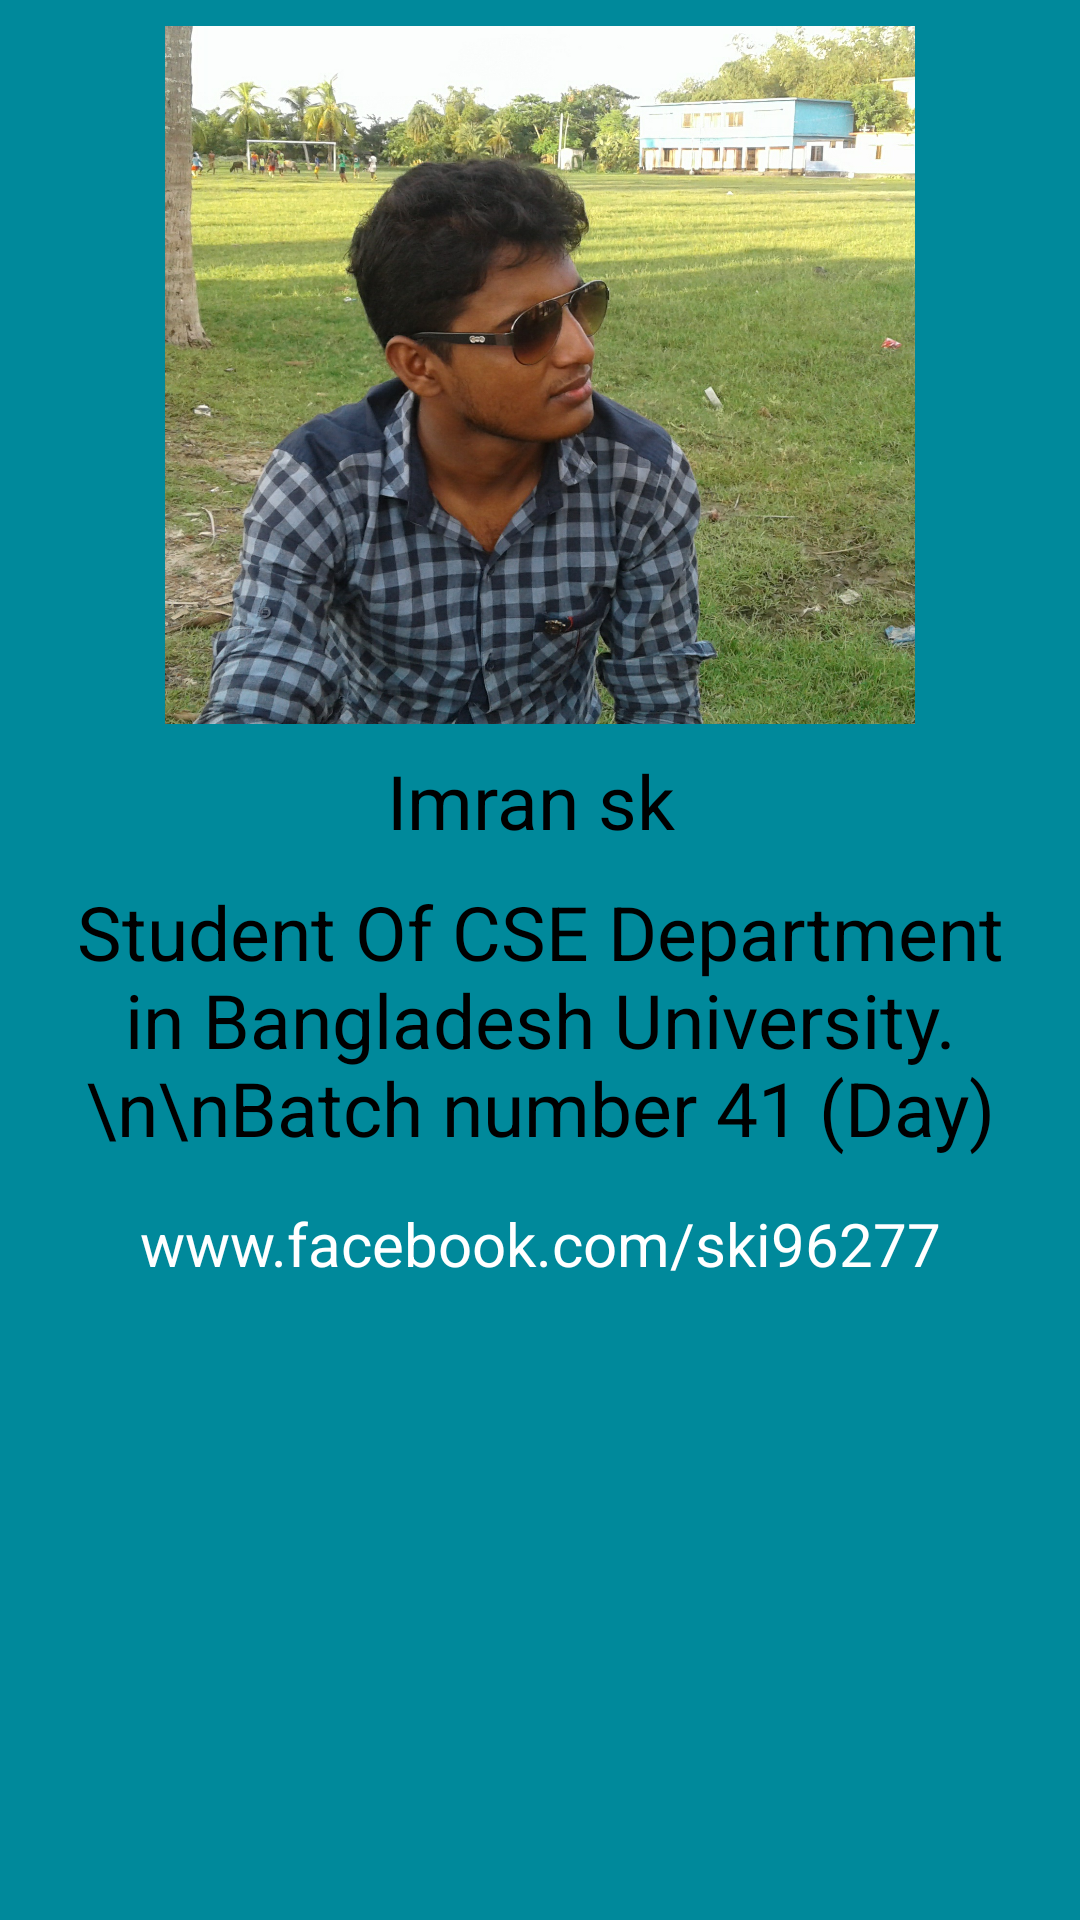

The Android layout XML behind this screen, and the referenced resources:
<!-- AndroidManifest.xml: application theme AppTheme -->
<!-- res/layout/activity_about.xml -->
<?xml version="1.0" encoding="utf-8"?>
<LinearLayout
    xmlns:android="http://schemas.android.com/apk/res/android"
    xmlns:app="http://schemas.android.com/apk/res-auto"
    xmlns:tools="http://schemas.android.com/tools"
    android:layout_width="match_parent"
    android:layout_height="match_parent"
    android:background="#00899B"
    android:orientation="vertical"
    tools:context="com.example.imransk.buproject1.Activity.AboutActivity">

    <ImageView
        android:layout_width="250sp"
        android:layout_height="250sp"
        android:layout_gravity="center"
        android:src="@drawable/imran"
        />

    <TextView
        android:layout_width="match_parent"
        android:layout_height="wrap_content"
        android:gravity="center"
        android:text="Imran sk "
        android:textColor="#000"
        android:textSize="25sp"/>

    <TextView
        android:layout_width="match_parent"
        android:layout_height="wrap_content"
        android:layout_marginTop="10sp"
        android:gravity="center"
        android:text="Student Of CSE Department in Bangladesh University.\n\nBatch number 41 (Day)"
        android:textColor="#000"
        android:textSize="25sp"/>

    <TextView
        android:layout_width="match_parent"
        android:layout_height="wrap_content"
        android:layout_marginTop="15sp"
        android:gravity="center"
        android:text="www.facebook.com/ski96277"
        android:textColor="#fff"
        android:textSize="20sp"/>
</LinearLayout>
<!-- resources referenced by this layout -->
<resources>
  <!-- drawable imran: png bitmap (drawable, 810200 bytes) -->
  <style name="AppTheme" parent="Theme.AppCompat.Light.DarkActionBar">
          
          <item name="colorPrimary">@color/colorPrimary</item>
          <item name="colorPrimaryDark">@color/colorPrimaryDark</item>
          <item name="colorAccent">@color/colorAccent</item>
      </style>
  <color name="colorPrimary">#2b8f9e</color>
  <color name="colorPrimaryDark">#66ACB6</color>
  <color name="colorAccent">#733434</color>
</resources>
